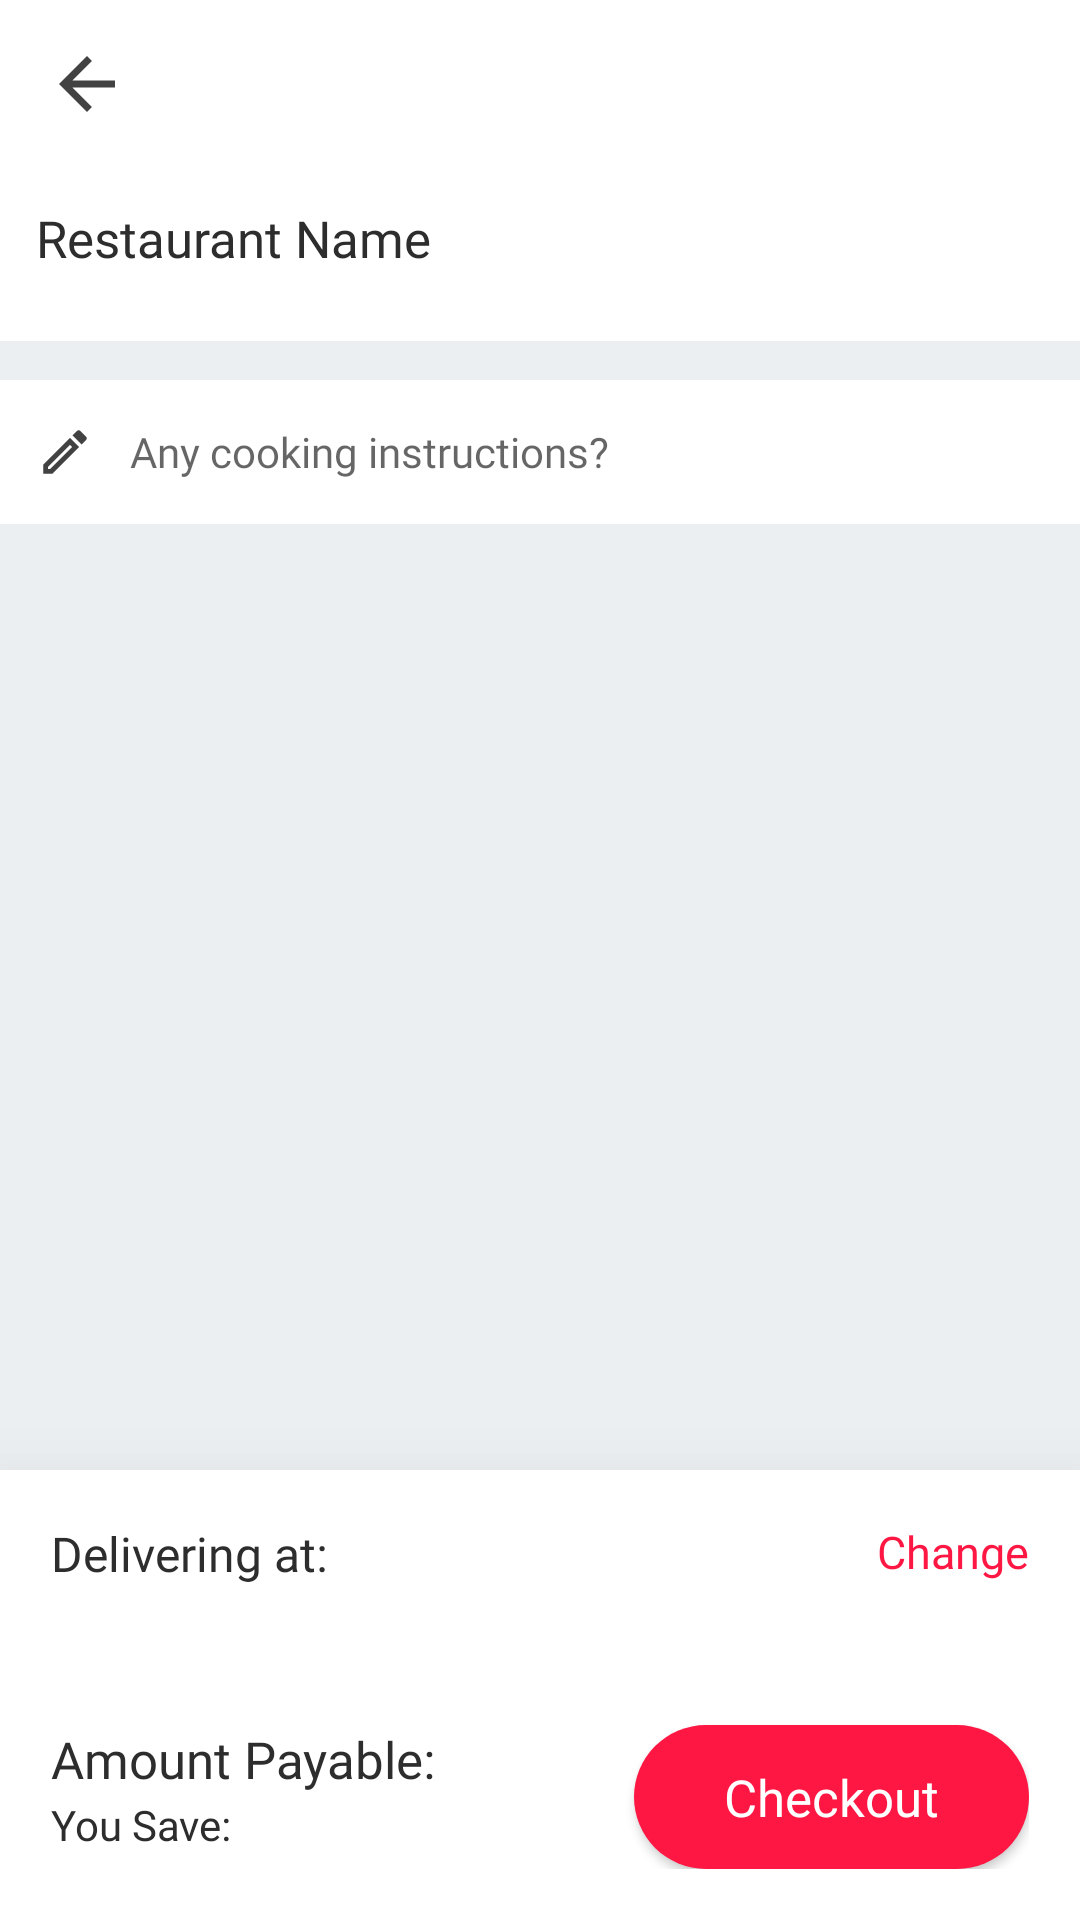

Write the Android layout XML for this screen, with the resource values it uses.
<!-- AndroidManifest.xml: application theme AppTheme -->
<!-- res/layout/activity_cart_item.xml -->
<?xml version="1.0" encoding="utf-8"?>
<androidx.coordinatorlayout.widget.CoordinatorLayout
    xmlns:android="http://schemas.android.com/apk/res/android"
    xmlns:tools="http://schemas.android.com/tools"
    android:layout_width="match_parent"
    android:layout_height="match_parent"
    xmlns:app="http://schemas.android.com/apk/res-auto"
    tools:context="ui.cart.CartItemActivity"
    android:background="@color/blue_grey"
    android:fitsSystemWindows="false">

    <androidx.core.widget.NestedScrollView
        android:layout_width="match_parent"
        android:layout_height="wrap_content"
        tools:context="fragments.CartItemFragment"
        android:id="@+id/viewContainer"
        app:layout_behavior="@string/appbar_scrolling_view_behavior">

        <RelativeLayout
            android:layout_width="match_parent"
            android:layout_height="match_parent"
            android:background="@color/blue_grey">

            <include layout="@layout/cart_item_layout_toolbar"
                android:id="@+id/cartItemToolBar"/>

            <RelativeLayout
                android:id="@+id/cartItemContainer"
                android:layout_width="match_parent"
                android:layout_height="wrap_content"
                android:layout_below="@+id/cartItemToolBar"
                android:padding="12dp"
                android:background="@color/white">

                <TextView
                    android:id="@+id/restaurantCartName"
                    android:layout_width="wrap_content"
                    android:layout_height="wrap_content"
                    android:text="Restaurant Name"
                    android:fontFamily="@font/open_sans_semibold"
                    android:textColor="@color/colorAccent"
                    android:textSize="17sp"/>

                <androidx.recyclerview.widget.RecyclerView
                    android:id="@+id/cartItemRecyclerView"
                    android:layout_width="match_parent"
                    android:layout_height="wrap_content"
                    android:layout_below="@+id/restaurantCartName"
                    android:layout_marginTop="11dp"
                    android:overScrollMode="never"/>

            </RelativeLayout>

            <LinearLayout
                android:layout_width="match_parent"
                android:layout_height="wrap_content"
                android:orientation="horizontal"
                android:layout_below="@+id/cartItemContainer"
                android:background="@color/white"
                android:layout_marginTop="13dp"
                android:padding="12dp"
                android:weightSum="5">

                <ImageView
                    android:id="@+id/editImage"
                    android:layout_width="wrap_content"
                    android:layout_height="wrap_content"
                    android:src="@drawable/extra_instructions"
                    android:layout_weight="1"/>

                <EditText
                    android:id="@+id/extraInstructionEdiText"
                    android:layout_width="match_parent"
                    android:layout_height="wrap_content"
                    android:background="@color/white"
                    android:hint="Any cooking instructions?"
                    android:fontFamily="@font/open_sans"
                    android:textSize="14sp"
                    android:layout_gravity="center_vertical"
                    android:layout_marginStart="12dp"
                    android:textColor="@color/gray"
                    android:maxLines="2"
                    android:layout_weight="4"/>

            </LinearLayout>

        </RelativeLayout>

    </androidx.core.widget.NestedScrollView>

    <RelativeLayout
        android:layout_width="match_parent"
        android:layout_height="wrap_content"
        app:layout_behavior="@string/bottom_sheet_behavior"
        android:id="@+id/bottomSheet"
        android:padding="17dp"
        android:elevation="30dp"
        android:background="@color/white"
        android:layout_alignParentBottom="true">

        <TextView
            android:id="@+id/deliveringAtText"
            android:layout_width="wrap_content"
            android:layout_height="wrap_content"
            android:text="Delivering at:"
            android:fontFamily="@font/open_sans_semibold"
            android:textColor="@color/colorAccent"
            android:textSize="16sp"/>

        <TextView
            android:id="@+id/userDeliveryAddress"
            android:layout_width="wrap_content"
            android:layout_height="wrap_content"
            android:layout_below="@+id/deliveringAtText"
            android:fontFamily="@font/open_sans"
            android:textColor="@color/gray"
            android:layout_marginTop="1dp"/>

        <TextView
            android:id="@+id/changeAddressText"
            android:layout_width="wrap_content"
            android:layout_height="wrap_content"
            android:layout_alignParentEnd="true"
            android:text="Change"
            android:textColor="@color/colorPrimaryDark"
            android:fontFamily="@font/open_sans_bold"
            android:textSize="15sp"/>

        <View
            android:id="@+id/cartDivider"
            android:layout_width="match_parent"
            android:layout_height="0.2dp"
            android:background="@color/grey"
            android:layout_below="@+id/userDeliveryAddress"
            android:layout_marginTop="13dp"
            android:layout_marginBottom="13dp"/>

        <TextView
            android:id="@+id/totAmount"
            android:layout_width="wrap_content"
            android:layout_height="wrap_content"
            android:layout_below="@+id/cartDivider"
            android:text="Amount Payable: "
            android:fontFamily="@font/open_sans_semibold"
            android:textColor="@color/colorAccent"
            android:textSize="17sp" />

        <TextView
            android:id="@+id/amountSaved"
            android:layout_width="wrap_content"
            android:layout_height="wrap_content"
            android:layout_below="@+id/totAmount"
            android:layout_marginTop="1dp"
            android:text="You Save: "
            android:fontFamily="@font/open_sans_semibold"
            android:textColor="@color/colorAccent"/>

        <Button
            android:id="@+id/payAmountBtn"
            android:layout_width="wrap_content"
            android:layout_height="wrap_content"
            android:layout_below="@+id/cartDivider"
            android:layout_alignParentEnd="true"
            android:text="Checkout"
            android:fontFamily="@font/open_sans_semibold"
            android:background="@drawable/pay_button_amt"
            android:textColor="@color/white"
            android:textSize="17sp"
            android:textAllCaps="false"/>

    </RelativeLayout>

</androidx.coordinatorlayout.widget.CoordinatorLayout>
<!-- res/layout/cart_item_layout_toolbar.xml (included above) -->
<?xml version="1.0" encoding="utf-8"?>
<com.google.android.material.appbar.AppBarLayout
    xmlns:android="http://schemas.android.com/apk/res/android"
    android:layout_width="match_parent"
    android:layout_height="wrap_content">
    <androidx.appcompat.widget.Toolbar
        android:layout_width="match_parent"
        android:layout_height="?attr/actionBarSize"
        xmlns:app="http://schemas.android.com/apk/res-auto"
        app:contentInsetLeft="0dp"
        app:contentInsetStart="0dp"
        android:background="@color/white">

        <RelativeLayout
            android:layout_width="match_parent"
            android:layout_height="match_parent">

            <ImageView
                android:id="@+id/cartBackBtn"
                android:layout_width="wrap_content"
                android:layout_height="wrap_content"
                android:src="@drawable/back_arrow"
                android:layout_centerVertical="true"
                android:layout_marginStart="15dp" />

            <TextView
                android:id="@+id/confirmOrderText"
                android:layout_width="wrap_content"
                android:layout_height="wrap_content"
                android:layout_marginStart="9dp"
                android:layout_centerVertical="true"
                android:textColor="@color/colorAccent"
                android:textSize="19sp"
                android:fontFamily="@font/open_sans_semibold"
                android:layout_toEndOf="@+id/cartBackBtn"/>

        </RelativeLayout>

    </androidx.appcompat.widget.Toolbar>
</com.google.android.material.appbar.AppBarLayout>
<!-- resources referenced by this layout -->
<resources>
  <color name="blue_grey">#ECEFF1</color>
  <color name="colorAccent">#2D2D2D</color>
  <color name="colorPrimaryDark">#FF1744</color>
  <color name="gray">#424242</color>
  <color name="white">#ffffff</color>
  <!-- drawable back_arrow (drawable) -->
  <vector android:height="28dp" android:tint="#424242"
      android:viewportHeight="24" android:viewportWidth="24"
      android:width="28dp" xmlns:android="http://schemas.android.com/apk/res/android">
      <path android:fillColor="@android:color/white" android:pathData="M20,11H7.83l5.59,-5.59L12,4l-8,8 8,8 1.41,-1.41L7.83,13H20v-2z"/>
  </vector>
  <!-- drawable extra_instructions (drawable) -->
  <vector android:height="24dp" android:tint="#424242"
      android:viewportHeight="24" android:viewportWidth="24"
      android:width="24dp" xmlns:android="http://schemas.android.com/apk/res/android">
      <path android:fillColor="@android:color/white" android:pathData="M14.06,9.02l0.92,0.92L5.92,19L5,19v-0.92l9.06,-9.06M17.66,3c-0.25,0 -0.51,0.1 -0.7,0.29l-1.83,1.83 3.75,3.75 1.83,-1.83c0.39,-0.39 0.39,-1.02 0,-1.41l-2.34,-2.34c-0.2,-0.2 -0.45,-0.29 -0.71,-0.29zM14.06,6.19L3,17.25L3,21h3.75L17.81,9.94l-3.75,-3.75z"/>
  </vector>
  <!-- drawable pay_button_amt (drawable) -->
  <?xml version="1.0" encoding="utf-8"?>
  <shape xmlns:android="http://schemas.android.com/apk/res/android"
      android:shape="rectangle">
  
      <solid android:color="@color/colorPrimaryDark"></solid>
      <corners android:radius="100dp"></corners>
      <padding android:bottom="0dp"
          android:top="0dp"
          android:left="30dp"
          android:right="30dp"/>
  
  
  </shape>
  <style name="AppTheme" parent="Theme.AppCompat.Light.NoActionBar">
          
          <item name="colorPrimary">@color/colorPrimary</item>
          <item name="colorPrimaryDark">@color/colorPrimaryDark</item>
          <item name="colorAccent">@color/colorAccent</item>
      </style>
  <color name="colorPrimary">#FF1744</color>
</resources>
